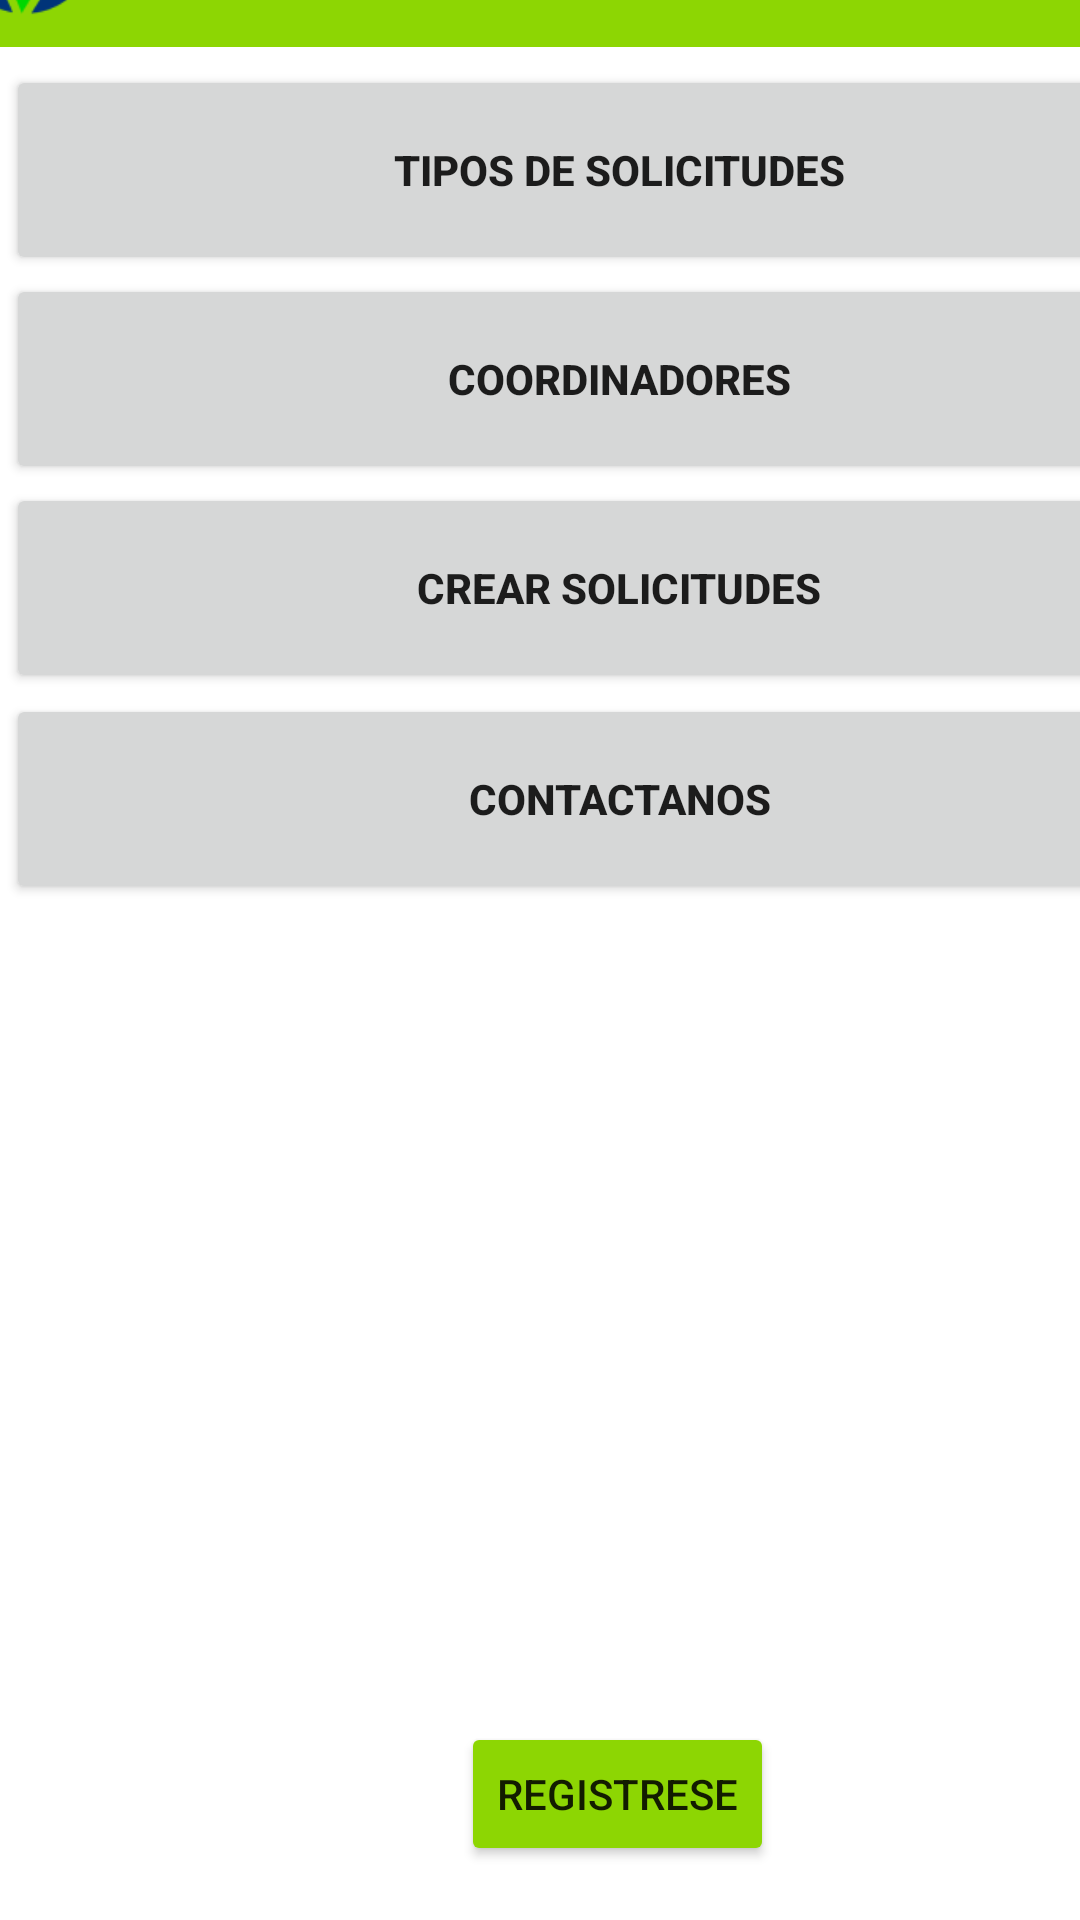

The Android layout XML behind this screen, and the referenced resources:
<!-- AndroidManifest.xml: application theme Theme.CompuMovilP -->
<!-- res/layout/activity_menu.xml -->
<?xml version="1.0" encoding="utf-8"?>
<androidx.constraintlayout.widget.ConstraintLayout xmlns:android="http://schemas.android.com/apk/res/android"
    xmlns:app="http://schemas.android.com/apk/res-auto"
    xmlns:tools="http://schemas.android.com/tools"
    android:layout_width="match_parent"
    android:layout_height="match_parent"
    android:layout_gravity="center"
    android:background="#FFFFFF"
    android:backgroundTint="#FFFFFF"
    android:contentDescription="Buscar Vacante"
    android:scrollbarSize="8dp"
    android:textAlignment="center"
    tools:context=".BusquedaVacanteActivity">

    <LinearLayout
        android:id="@+id/linearLayout"
        android:layout_width="413dp"
        android:layout_height="61dp"
        android:layout_marginTop="2dp"
        android:layout_marginBottom="3dp"
        android:background="#8DD603"
        android:orientation="horizontal"
        app:layout_constraintBottom_toTopOf="@+id/constraintLayout"
        app:layout_constraintEnd_toEndOf="parent"
        app:layout_constraintStart_toStartOf="parent"
        app:layout_constraintTop_toTopOf="parent">

        <ImageView
            android:id="@+id/imageView"
            android:layout_width="wrap_content"
            android:layout_height="wrap_content"
            android:layout_weight="1"
            app:srcCompat="@drawable/logo" />

        <TextView
            android:id="@+id/textView"
            android:layout_width="200dp"
            android:layout_height="match_parent"
            android:layout_weight="1"
            android:fontFamily="sans-serif-black"
            android:text="DVJOB"
            android:textAlignment="center"
            android:textColor="#FFFFFF"
            android:textSize="40sp"
            android:textStyle="bold" />

        <Spinner
            android:id="@+id/spinner"
            android:layout_width="200dp"
            android:layout_height="match_parent"
            android:layout_weight="1"
            android:spinnerMode="dropdown" />

    </LinearLayout>

    <androidx.constraintlayout.widget.ConstraintLayout
        android:id="@+id/constraintLayout"
        android:layout_width="409dp"
        android:layout_height="666dp"
        android:layout_marginStart="2dp"
        android:layout_marginTop="3dp"
        android:background="#FFFFFF"
        app:layout_constraintBottom_toBottomOf="parent"
        app:layout_constraintEnd_toEndOf="parent"
        app:layout_constraintHorizontal_bias="0.0"
        app:layout_constraintStart_toStartOf="parent"
        app:layout_constraintTop_toBottomOf="@+id/linearLayout">

        <Button
            android:id="@+id/button3"
            android:layout_width="0dp"
            android:layout_height="70dp"
            android:text="Tipos De solicitudes"
            android:textStyle="bold"
            app:layout_constraintBottom_toBottomOf="parent"
            app:layout_constraintEnd_toEndOf="parent"
            app:layout_constraintHorizontal_bias="0.0"
            app:layout_constraintStart_toStartOf="parent"
            app:layout_constraintTop_toTopOf="parent"
            app:layout_constraintVertical_bias="0.0" />

        <Button
            android:id="@+id/button4"
            android:layout_width="0dp"
            android:layout_height="70dp"
            android:text="Coordinadores"
            android:textStyle="bold"
            app:layout_constraintBottom_toBottomOf="parent"
            app:layout_constraintEnd_toEndOf="parent"
            app:layout_constraintHorizontal_bias="0.0"
            app:layout_constraintStart_toStartOf="parent"
            app:layout_constraintTop_toTopOf="parent"
            app:layout_constraintVertical_bias="0.117" />

        <Button
            android:id="@+id/button5"
            android:layout_width="0dp"
            android:layout_height="70dp"
            android:text="Crear solicitudes"
            android:textStyle="bold"
            app:layout_constraintBottom_toBottomOf="parent"
            app:layout_constraintEnd_toEndOf="parent"
            app:layout_constraintHorizontal_bias="0.0"
            app:layout_constraintStart_toStartOf="parent"
            app:layout_constraintTop_toTopOf="parent"
            app:layout_constraintVertical_bias="0.234" />

        <Button
            android:id="@+id/button6"
            android:layout_width="0dp"
            android:layout_height="70dp"
            android:text="Contactanos"
            android:textStyle="bold"
            app:layout_constraintBottom_toBottomOf="parent"
            app:layout_constraintEnd_toEndOf="parent"
            app:layout_constraintHorizontal_bias="0.0"
            app:layout_constraintStart_toStartOf="parent"
            app:layout_constraintTop_toTopOf="parent"
            app:layout_constraintVertical_bias="0.352" />

        <Button
            android:id="@+id/button7"
            android:layout_width="wrap_content"
            android:layout_height="wrap_content"
            android:backgroundTint="#8DD603"
            android:text="Registrese"
            app:layout_constraintBottom_toBottomOf="parent"
            app:layout_constraintEnd_toEndOf="parent"
            app:layout_constraintHorizontal_bias="0.498"
            app:layout_constraintStart_toStartOf="parent"
            app:layout_constraintTop_toTopOf="parent"
            app:layout_constraintVertical_bias="0.894" />
    </androidx.constraintlayout.widget.ConstraintLayout>

</androidx.constraintlayout.widget.ConstraintLayout>
<!-- resources referenced by this layout -->
<resources>
  <!-- drawable logo: png bitmap (drawable, 4543 bytes) -->
  <style name="Theme.CompuMovilP" parent="Theme.AppCompat.DayNight.DarkActionBar">
          
          <item name="colorPrimary">@color/purple_500</item>
          <item name="colorPrimaryVariant">@color/purple_700</item>
          <item name="colorOnPrimary">@color/white</item>
          
          <item name="colorSecondary">@color/teal_200</item>
          <item name="colorSecondaryVariant">@color/teal_700</item>
          <item name="colorOnSecondary">@color/black</item>
          
          <item name="android:statusBarColor">?attr/colorPrimaryVariant</item>
          
      </style>
  <!-- not gathered from this repository: default colours our renderer supplied (Android Studio template values) -->
  <color name="purple_500">#FF6200EE</color>
  <color name="purple_700">#FF3700B3</color>
  <color name="teal_200">#FF03DAC5</color>
  <color name="teal_700">#FF018786</color>
  <color name="black">#FF000000</color>
  <color name="white">#FFFFFFFF</color>
</resources>
